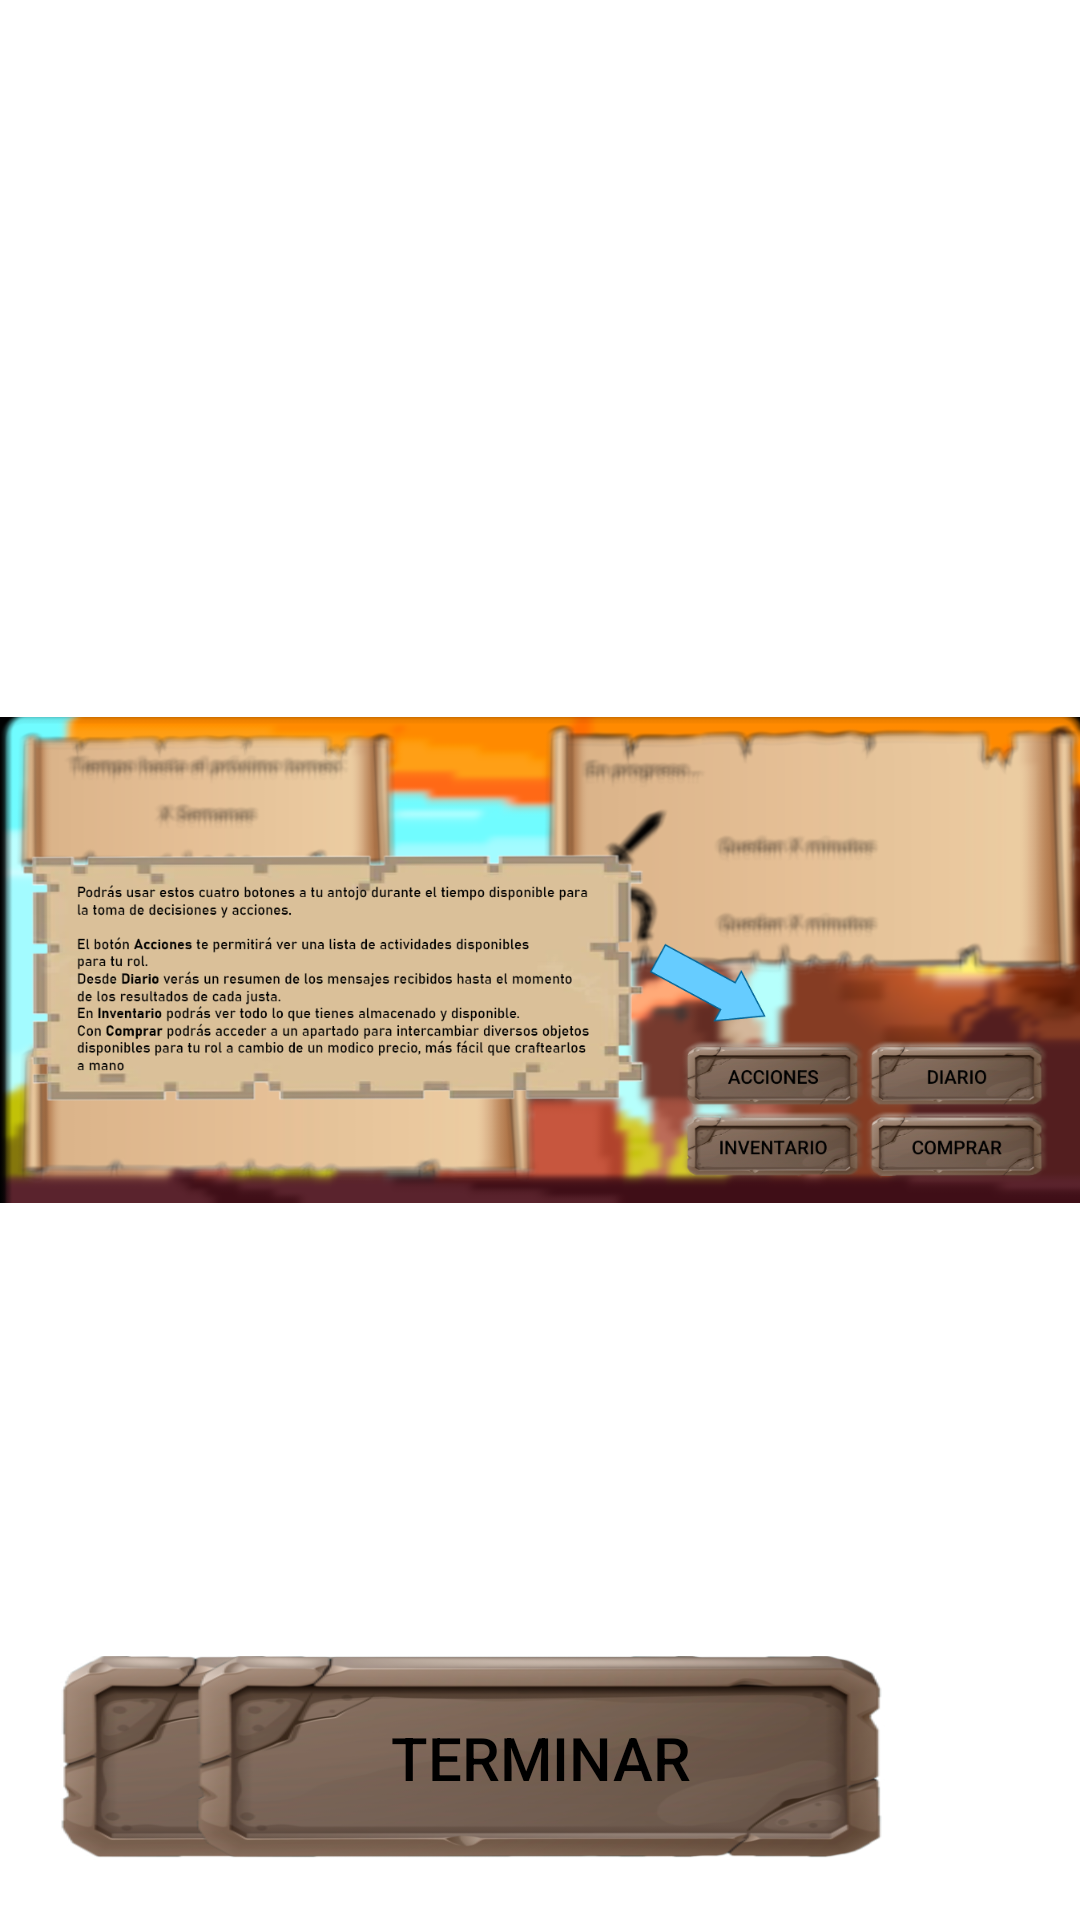

This screen was rendered from an Android layout file. Write that file and the resources it references.
<!-- AndroidManifest.xml: application theme Theme.JustaJuan -->
<!-- res/layout/activity_tutorial4.xml -->
<?xml version="1.0" encoding="utf-8"?>
<FrameLayout xmlns:android="http://schemas.android.com/apk/res/android"
    xmlns:app="http://schemas.android.com/apk/res-auto"
    xmlns:tools="http://schemas.android.com/tools"
    android:layout_width="match_parent"
    android:layout_height="match_parent"
    tools:context=".ui.Tutorial4">

    <ImageView
        android:id="@+id/imageView"
        android:layout_width="match_parent"
        android:layout_height="480dp"
        android:layout_gravity="center"
        app:srcCompat="@drawable/tutorial4" />

    <androidx.appcompat.widget.AppCompatButton
        android:id="@+id/botonAtras"
        android:layout_width="230dp"
        android:layout_height="68dp"
        android:layout_gravity="bottom"
        android:layout_margin="20dp"
        android:background="@drawable/rock_button"
        android:text="@string/botonAtras"
        android:textSize="20dp"/>

    <androidx.appcompat.widget.AppCompatButton
        android:id="@+id/botonTerminar"
        android:layout_width="230dp"
        android:layout_height="68dp"
        android:layout_gravity="bottom|center"
        android:layout_margin="20dp"
        android:background="@drawable/rock_button"
        android:text="@string/botonTerminar"
        android:textSize="20dp"/>

</FrameLayout>
<!-- resources referenced by this layout -->
<resources>
  <!-- drawable rock_button: png bitmap (drawable-v24, 64184 bytes) -->
  <!-- drawable tutorial4: png bitmap (drawable, 395084 bytes) -->
  <string name="botonAtras"> ATRÁS</string>
  <string name="botonTerminar"> Terminar</string>
  <style name="Theme.JustaJuan" parent="Theme.MaterialComponents.DayNight.DarkActionBar">
          
          <item name="colorOnPrimary">@color/black</item>
          <item name="android:textColorPrimary">@color/black</item>
          <item name="android:buttonTint">@color/black</item>
          
          <item name="colorSecondary">@color/teal_200</item>
          <item name="colorSecondaryVariant">@color/teal_700</item>
          <item name="colorOnSecondary">@color/black</item>
          
          <item name="android:statusBarColor">?attr/colorPrimaryVariant</item>
          
      </style>
  <color name="black">#FF000000</color>
  <color name="teal_200">#FF03DAC5</color>
  <color name="teal_700">#FF018786</color>
</resources>
